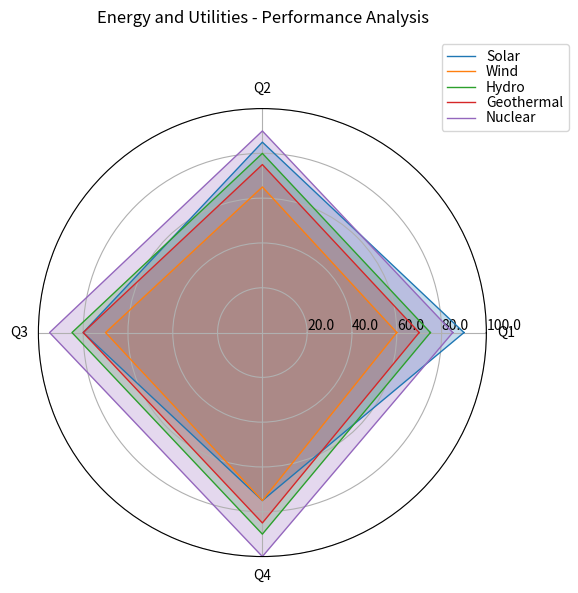

This chart was generated by the following Python code: (Note: this script raises an exception after producing the figure.)

import matplotlib.pyplot as plt
import numpy as np

data_labels = ['Q1', 'Q2', 'Q3', 'Q4']
line_labels = ['Solar', 'Wind', 'Hydro', 'Geothermal', 'Nuclear']
data = [[90, 85, 80, 75], [60, 65, 70, 75], [75, 80, 85, 90], [70, 75, 80, 85], [85, 90, 95, 100]]

fig = plt.figure(figsize=(8, 6))
ax = fig.add_subplot(111, polar=True)
angles = np.linspace(0, 2 * np.pi, len(data_labels) + 1, endpoint=True)
for i in range(len(data)):
    data[i].append(data[i][0])
    ax.plot(angles, data[i], linewidth=1, label=line_labels[i])
    ax.fill(angles, data[i], alpha=0.25)
ax.set_thetagrids(angles[:-1] * 180/np.pi, data_labels)
ax.set_ylim(0, 100)

max_value = np.amax(data)
step_size = max_value / len(data)
ax.set_rgrids([step_size * i for i in range(1, len(data) + 1)], labels=[f'{step_size * i}' for i in range(1, len(data) + 1)], angle=0)

handles, labels = ax.get_legend_handles_labels()
legend = ax.legend(handles, labels, loc=(0.9, .95), labelspacing=0.1)
fig.suptitle('Energy and Utilities - Performance Analysis')
plt.tight_layout()
plt.savefig('/cpfs01/user/yehancheng/workspace/datasets/SimChartV2/demo/radar/png/11_202312262150.png')
plt.clf()
